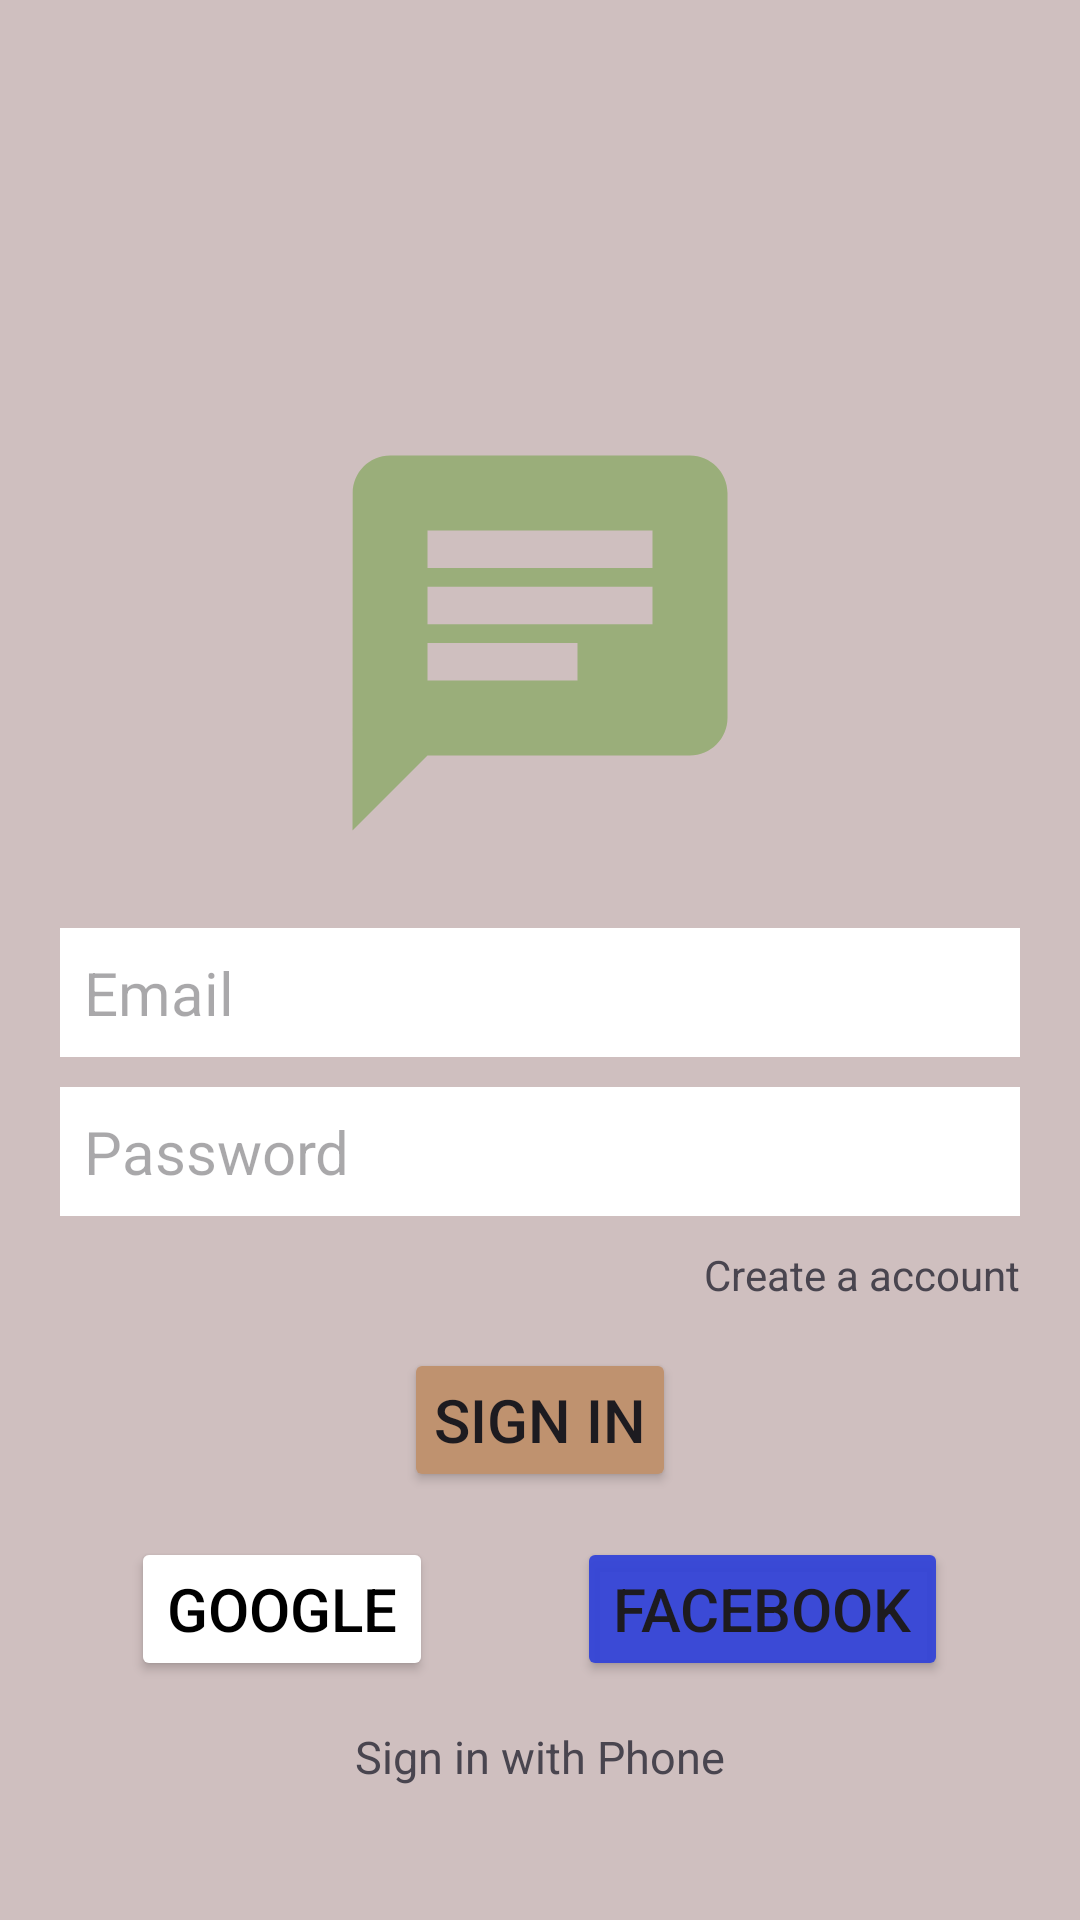

Produce the Android XML layout that renders to this screen, including the resource entries it uses.
<!-- AndroidManifest.xml: application theme Theme.WhatsappClone -->
<!-- res/layout/activity_signin.xml -->
<?xml version="1.0" encoding="utf-8"?>
<LinearLayout xmlns:android="http://schemas.android.com/apk/res/android"
    xmlns:app="http://schemas.android.com/apk/res-auto"
    xmlns:tools="http://schemas.android.com/tools"
    android:layout_width="match_parent"
    android:layout_height="match_parent"
    android:orientation="vertical"
    android:background="#CFBFBF"
    tools:context=".sigup_layout"
    android:gravity="center_vertical">

    <LinearLayout
        android:layout_width="match_parent"
        android:layout_height="wrap_content"
        android:orientation="vertical">

        <ImageView
            android:layout_gravity="center"
            android:layout_width="wrap_content"
            android:layout_height="wrap_content"
            android:src="@drawable/baseline_chat_24"
            android:layout_marginTop="100dp"/>

        <LinearLayout
            android:layout_width="match_parent"
            android:layout_height="wrap_content"
            android:layout_marginStart="20dp"
            android:layout_marginTop="10dp"
            android:layout_marginEnd="20dp"
            android:orientation="vertical"
            >

            <EditText
                android:id="@+id/input_email"
                android:layout_width="match_parent"
                android:layout_height="wrap_content"
                android:background="#fff"
                android:layout_marginTop="10dp"
                android:padding="8dp"
                android:textSize="20dp"
                android:hint="Email"
                />
            <EditText
                android:id="@+id/input_password"
                android:layout_width="match_parent"
                android:layout_height="wrap_content"
                android:background="#fff"
                android:layout_marginTop="10dp"
                android:textSize="20dp"
                android:hint="Password"
                android:padding="8dp"
                />

            <TextView
                android:id="@+id/create_account"
                android:layout_width="wrap_content"
                android:layout_height="wrap_content"
                android:layout_marginTop="10dp"
                android:text="Create a account"
                android:layout_gravity="end"
                />

            <Button
                android:id="@+id/btn_signin"
                android:layout_width="wrap_content"
                android:layout_height="wrap_content"
                android:text="SIGN IN"
                android:padding="5dp"
                android:paddingStart="10dp"
                android:paddingEnd="10dp"
                android:textSize="20dp"
                android:layout_gravity="center"
                android:layout_marginTop="15dp"
                android:backgroundTint="#BF926F"/>

            <LinearLayout
                android:layout_width="match_parent"
                android:layout_height="wrap_content"
                android:layout_marginTop="15dp">

                <LinearLayout
                    android:layout_width="wrap_content"
                    android:layout_height="wrap_content"
                    android:layout_weight="1"
                    android:gravity="center">

                    <Button
                        android:id="@+id/btn_google"
                        android:layout_width="wrap_content"
                        android:layout_height="wrap_content"
                        android:drawableLeft="@drawable/google"
                        android:textColor="#000000"
                        android:backgroundTint="#fff"
                        android:drawablePadding="2dp"
                        android:text="Google"
                        android:textSize="20dp" />

                </LinearLayout>


                <LinearLayout
                    android:layout_width="wrap_content"
                    android:layout_height="wrap_content"
                    android:layout_weight="1"
                    android:gravity="center">

                    <Button
                        android:id="@+id/btn_facebook"
                        android:layout_width="wrap_content"
                        android:layout_height="wrap_content"
                        android:backgroundTint="#F03243D8"
                        android:text="Facebook"
                        android:drawableLeft="@drawable/facebook"
                        android:textSize="20dp">
                    </Button>



                </LinearLayout>


            </LinearLayout>
            <TextView
                android:id="@+id/signup_phone"
                android:layout_marginTop="10dp"
                android:padding="5dp"
                android:layout_width="wrap_content"
                android:layout_height="wrap_content"
                android:layout_gravity="center"
                android:textSize="15dp"
                android:text="Sign in with Phone"/>

        </LinearLayout>







    </LinearLayout>



</LinearLayout>
<!-- resources referenced by this layout -->
<resources>
  <!-- drawable baseline_chat_24 (drawable) -->
  <vector android:autoMirrored="true" android:height="150dp"
      android:tint="#9AAE7A" android:viewportHeight="24"
      android:viewportWidth="24" android:width="150dp" xmlns:android="http://schemas.android.com/apk/res/android">
      <path android:fillColor="@android:color/white" android:pathData="M20,2L4,2c-1.1,0 -1.99,0.9 -1.99,2L2,22l4,-4h14c1.1,0 2,-0.9 2,-2L22,4c0,-1.1 -0.9,-2 -2,-2zM6,9h12v2L6,11L6,9zM14,14L6,14v-2h8v2zM18,8L6,8L6,6h12v2z"/>
  </vector>
  <style name="Theme.WhatsappClone" parent="Base.Theme.WhatsappClone" />
  <style name="Base.Theme.WhatsappClone" parent="Theme.Material3.DayNight">
          
          
      </style>
</resources>
